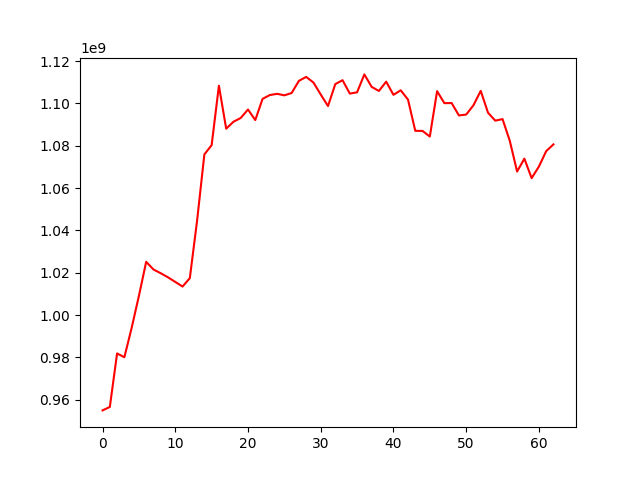

Values plotted in this chart, from the file beside it:
, 0
0, 954933853
1, 956559206
2, 981843620
3, 980063650
4, 993892476
5, 1009060126
6, 1025155479
7, 1021533904
8, 1019757126
9, 1017823965
10, 1015649108
11, 1013467528
12, 1017440314
13, 1044611242
14, 1075908060
15, 1080281306
16, 1108369647
17, 1088067925
18, 1091347965
19, 1093141145
20, 1097127719
21, 1092146431
22, 1102142101
23, 1103969552
24, 1104542194
25, 1103834516
26, 1104929515
27, 1110677405
28, 1112546487
29, 1109884576
30, 1104230970
31, 1098752623
32, 1109134311
33, 1110994593
34, 1104651318
35, 1105266915
36, 1113726887
37, 1107842169
38, 1105902435
39, 1110297241
40, 1104077121
41, 1106211961
42, 1101816819
43, 1087061176
44, 1087016585
45, 1084346486
46, 1105808032
47, 1100135237
48, 1100189174
49, 1094332909
50, 1094740633
51, 1099135954
52, 1105940425
53, 1095628552
54, 1091872175
55, 1092599924
56, 1082281739
57, 1067818585
58, 1073901625
59, 1064710391
... 3 more rows
